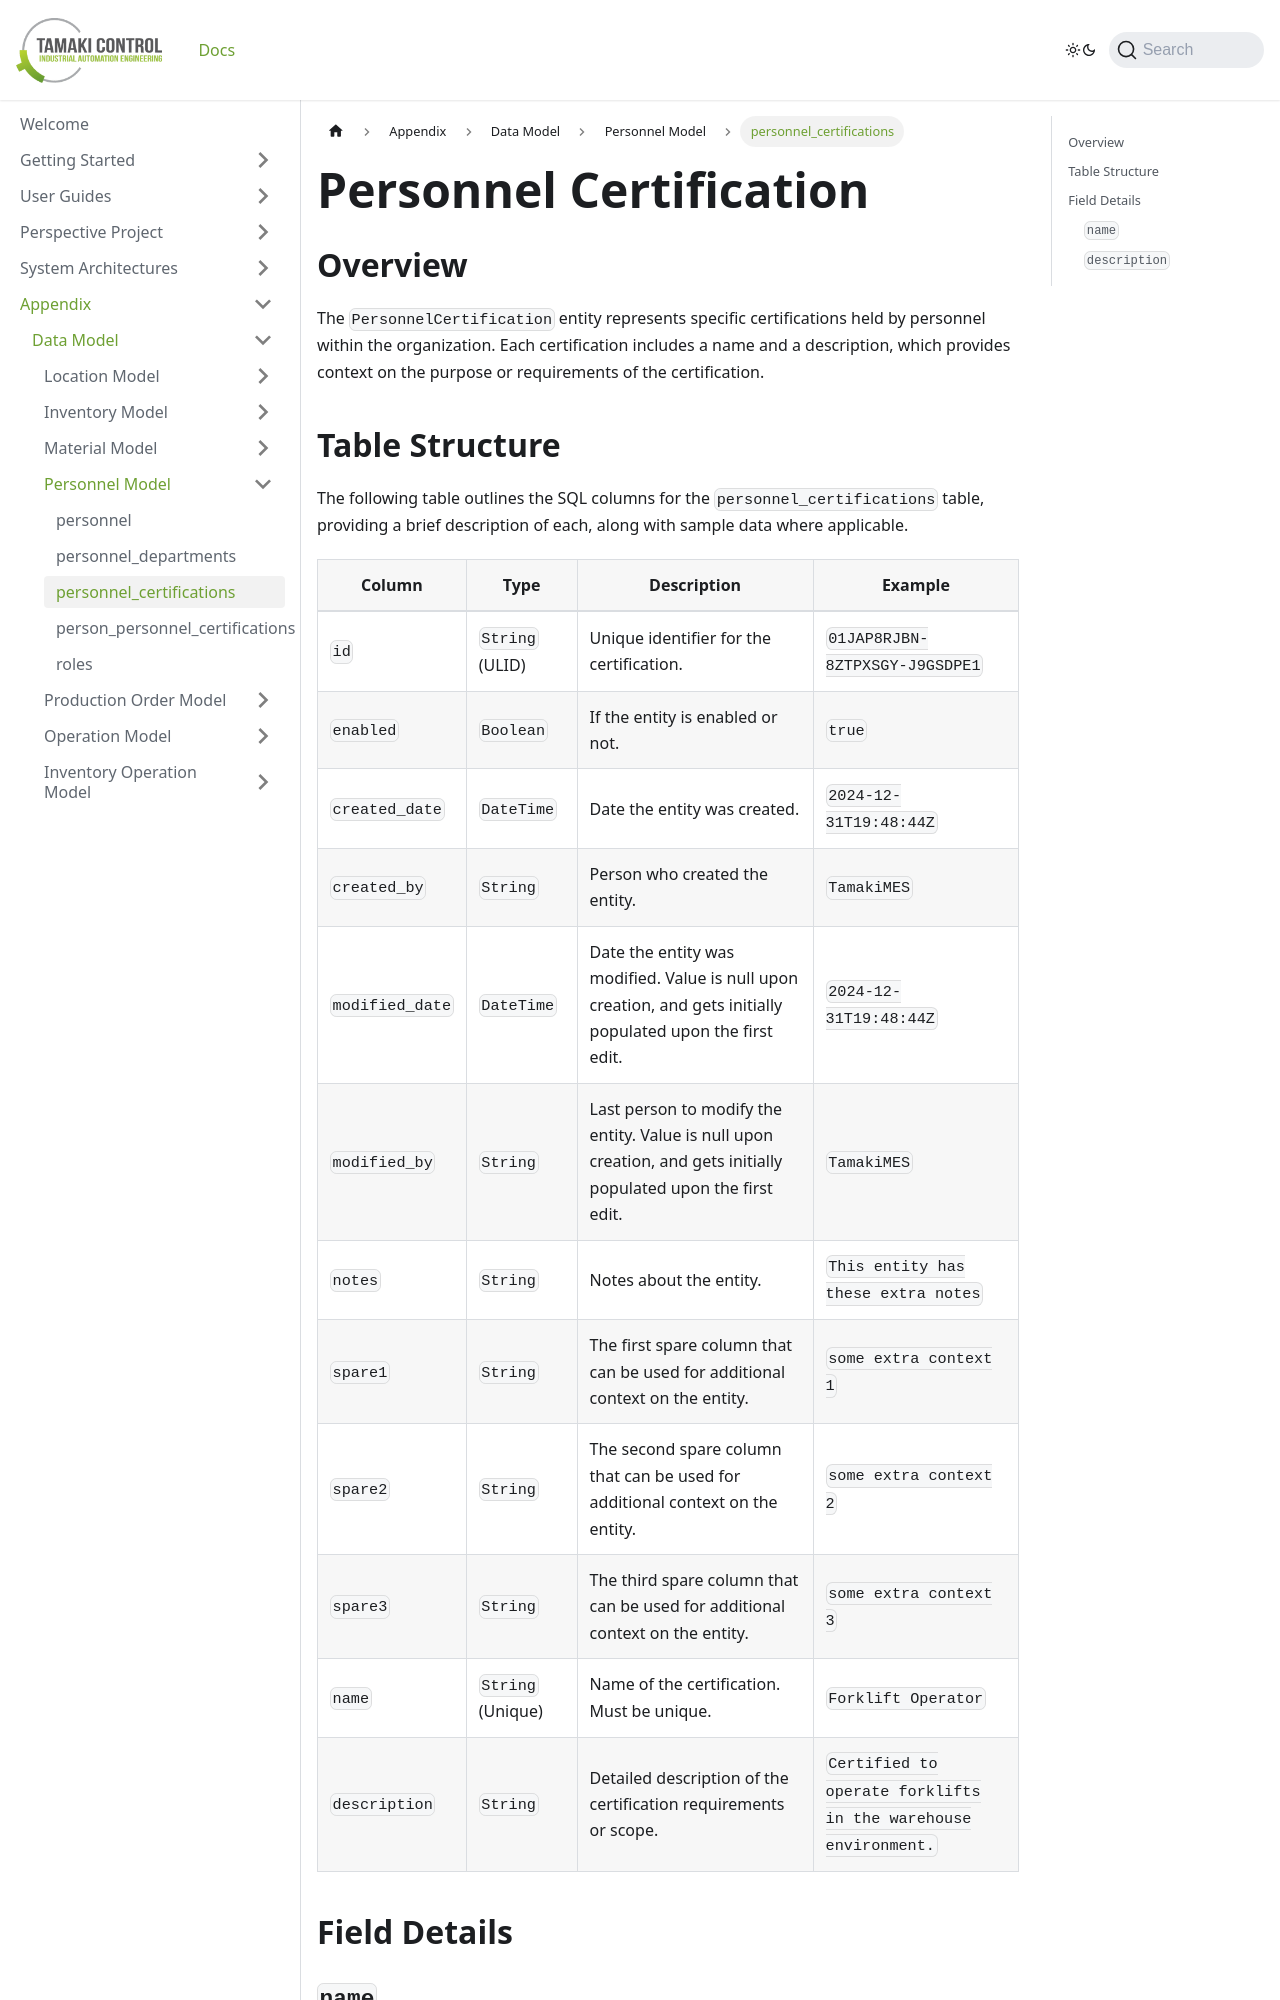

repository: TamakiControl/tamaki-mes-docs · page: docs/appendix/data-model/personnel-model/personnel-certification/index.html · generator: docusaurus

---
sidebar_position: 3
title: "personnel_certifications"
description: "Documentation for the personnel_certifications table, outlining its columns and structure."
---

# Personnel Certification

## Overview

The `PersonnelCertification` entity represents specific certifications held by personnel within the organization. Each
certification includes a name and a description, which provides context on the purpose or requirements of the
certification.
